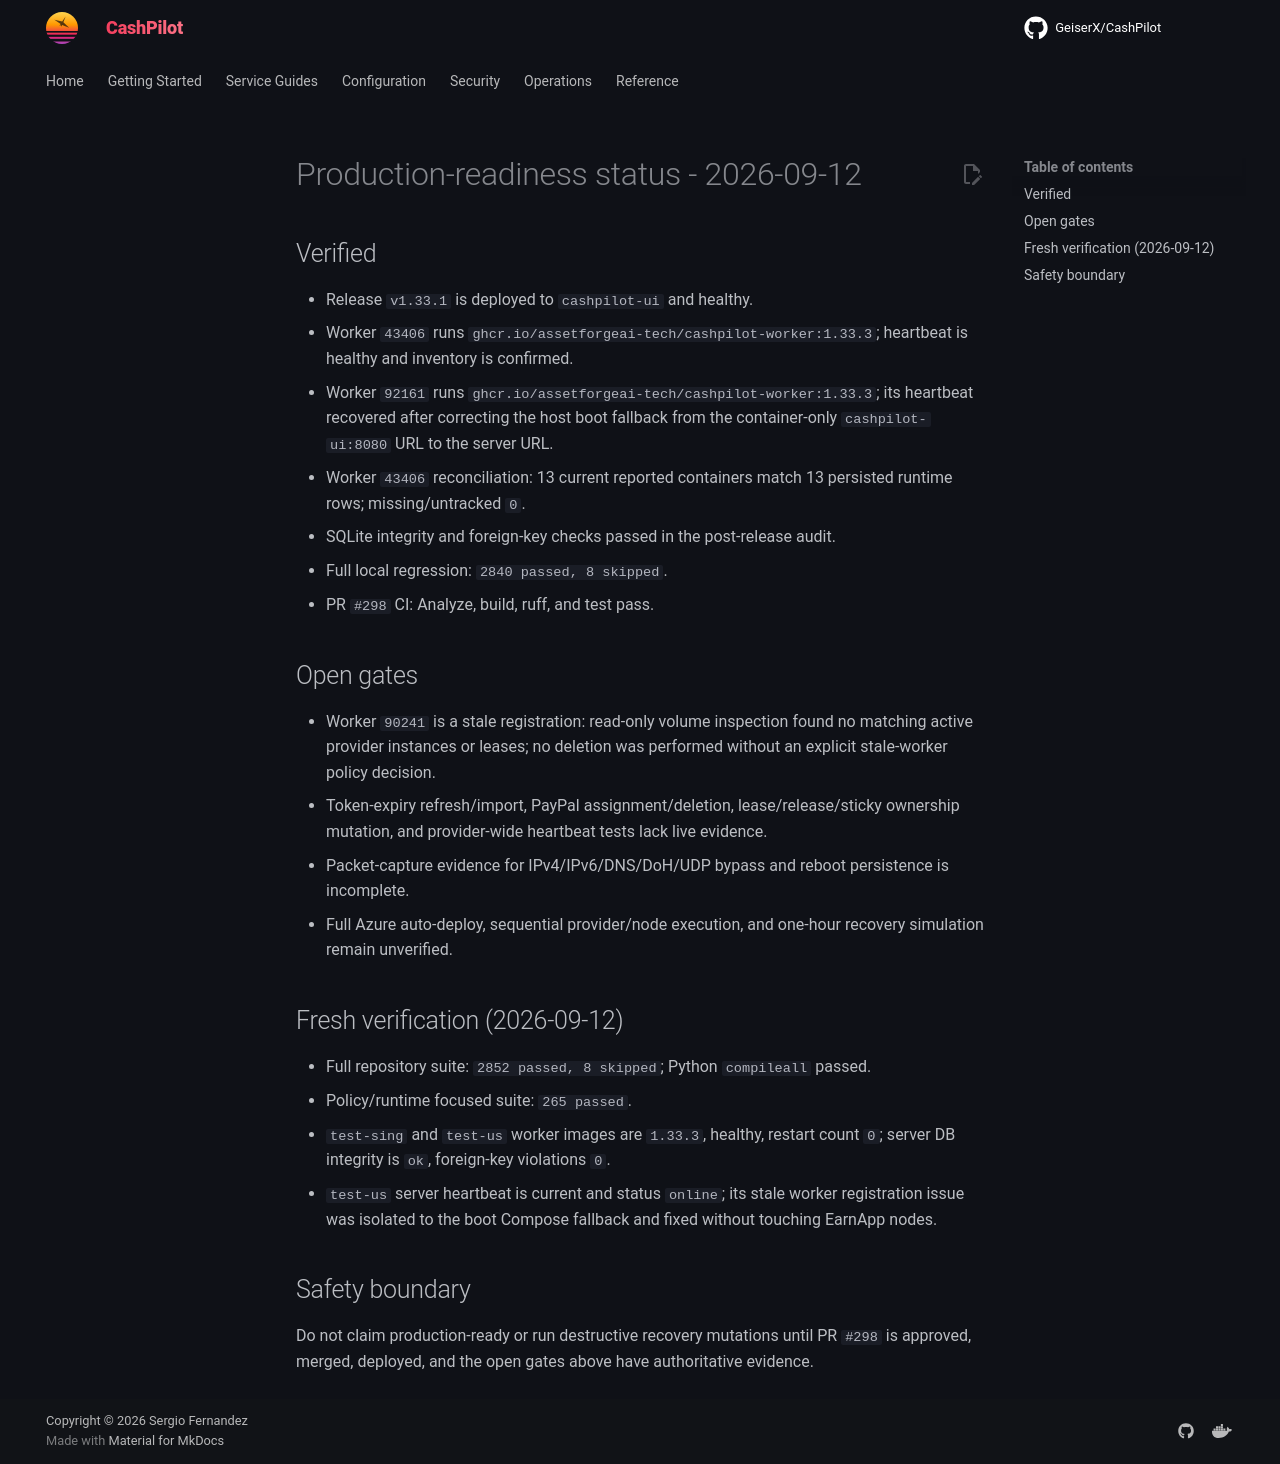

repository: assetforgeai-tech/CashPilot · page: evidence/production-readiness-status-2026-09-12/index.html · generator: mkdocs

# Production-readiness status - 2026-09-12

## Verified

- Release `v1.33.1` is deployed to `cashpilot-ui` and healthy.
- Worker `43406` runs `ghcr.io/assetforgeai-tech/cashpilot-worker:1.33.3`; heartbeat is healthy and inventory is confirmed.
- Worker `92161` runs `ghcr.io/assetforgeai-tech/cashpilot-worker:1.33.3`; its heartbeat recovered after correcting the host boot fallback from the container-only `cashpilot-ui:8080` URL to the server URL.
- Worker `43406` reconciliation: 13 current reported containers match 13 persisted runtime rows; missing/untracked `0`.
- SQLite integrity and foreign-key checks passed in the post-release audit.
- Full local regression: `2840 passed, 8 skipped`.
- PR `#298` CI: Analyze, build, ruff, and test pass.

## Open gates

- Worker `90241` is a stale registration: read-only volume inspection found no matching active provider instances or leases; no deletion was performed without an explicit stale-worker policy decision.
- Token-expiry refresh/import, PayPal assignment/deletion, lease/release/sticky ownership mutation, and provider-wide heartbeat tests lack live evidence.
- Packet-capture evidence for IPv4/IPv6/DNS/DoH/UDP bypass and reboot persistence is incomplete.
- Full Azure auto-deploy, sequential provider/node execution, and one-hour recovery simulation remain unverified.

## Fresh verification (2026-09-12)

- Full repository suite: `2852 passed, 8 skipped`; Python `compileall` passed.
- Policy/runtime focused suite: `265 passed`.
- `test-sing` and `test-us` worker images are `1.33.3`, healthy, restart count `0`; server DB integrity is `ok`, foreign-key violations `0`.
- `test-us` server heartbeat is current and status `online`; its stale worker registration issue was isolated to the boot Compose fallback and fixed without touching EarnApp nodes.

## Safety boundary

Do not claim production-ready or run destructive recovery mutations until PR `#298` is approved, merged, deployed, and the open gates above have authoritative evidence.
